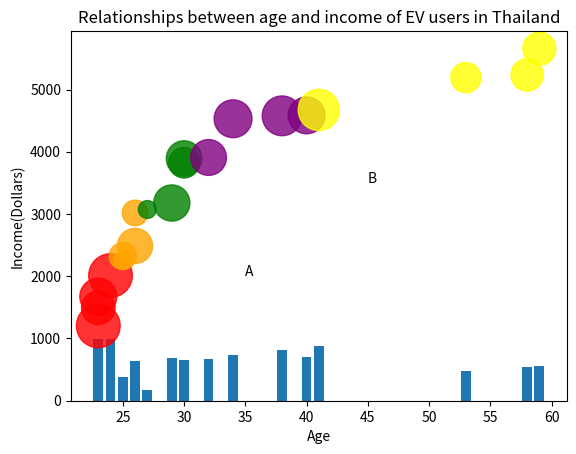

Reproduce this figure in Python.
# scatter relationship between Age and Income in EV users
# create Age & Income list, lenght = 100 , แล้วเรียงลำดับจากน้อยไปมาก
# ใช้ numpy เปลี่ยน Bath เป็น Dollars
# ใช้ np.column_stack แล้วจบด้วยนำ column 0 เป็นแกน X , column 1 เป็น แกน Y
# axis X = annual income[Bath], Y = Age, each scatter size = population
# แสดงผล
    #  รายได้เฉลี่ยของผู้ใช้ EV 
    #  อายุเฉลี่ยของผู้ใช้ EV 
    #  จำนวนผู้ใช้ EV ทั้งหมดในประเทศไทย
# แสดงผล population 

import numpy as np

# ใช้ module random สร้างชุดข้อมุลผ่าน loop ขึ้นมาแล้วจัดเรียงข้อมูลจากน้อยไปมาก
import random
n = 20

Age = []
for i in range(n) :
    age = random.randrange(20,61)
    Age.append(age)
Age = sorted(Age)
Age_np = np.array(Age)

Income = []
for i in range(n) :
    income = random.randrange(15000,200001)
    Income.append(income)
Income = sorted(Income)
Income_np = np.array(Income)
# เปลี่ยน Income จากหน่วย Bath เป็น Dollars
Income_np_dollars = Income_np * 0.029

# Population ของคนแต่ละอายุ
Population = []
for i in Age_np :
    pop = random.randrange(100,1001)
    Population.append(pop)
Population_np = np.array(Population)


# แสดงผลค่าต่างๆ
EVusers = np.column_stack((Age_np, Income_np_dollars))
print(EVusers)
print('Total EV users in Thailand is ', sum(Population_np))
print('Average age of EV users in Thailand is ', np.mean(EVusers[:, 0]))
print('Average annual income of EV users in Thailand is ', np.mean(EVusers[:, 1]), 'dollars')



col = ['red','red','red','red','orange','orange','orange','orange','green','green','green','green','purple','purple','purple','purple','yellow','yellow','yellow','yellow']

import matplotlib.pyplot as plt 

plt.xlabel('Age')
plt.ylabel('Population')
plt.bar(EVusers[:, 0], Population_np)
plt.show()

plt.title('Relationships between age and income of EV users in Thailand')
plt.xlabel('Age')
plt.ylabel('Income(Dollars)')
plt.scatter(EVusers[:, 0], EVusers[:, 1], s = Population_np, alpha = 0.8, c = col)
plt.text(35, 2000, 'A')
plt.text(45, 3500, 'B')
plt.show()

